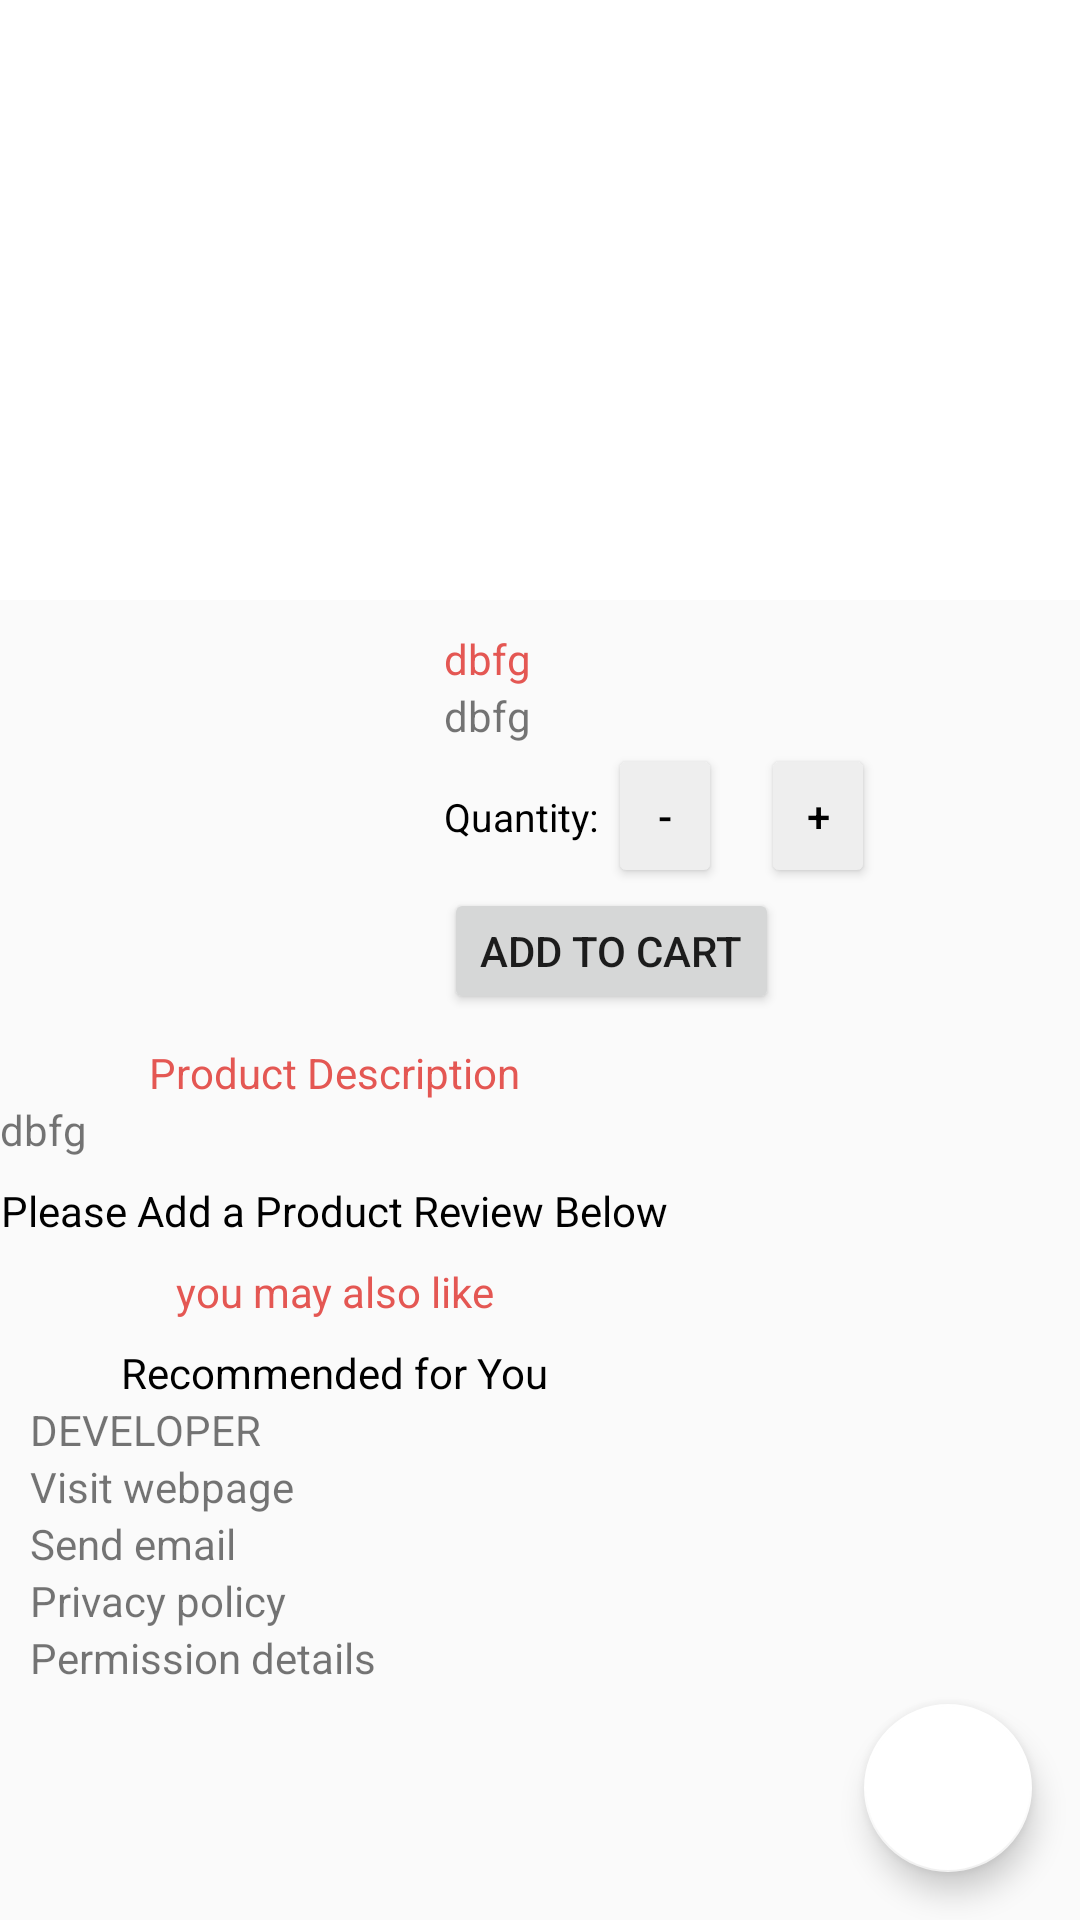

Here is an Android app screen rendered from its layout file. Give the layout XML and the strings, colors and styles it references.
<!-- AndroidManifest.xml: application theme Theme.AppCompat.Light.NoActionBar -->
<!-- res/layout/product_details.xml -->
<?xml version="1.0" encoding="utf-8"?>
<android.support.design.widget.CoordinatorLayout xmlns:android="http://schemas.android.com/apk/res/android"
    xmlns:app="http://schemas.android.com/apk/res-auto"
    xmlns:tools="http://schemas.android.com/tools"
    android:layout_width="match_parent"
    android:layout_height="match_parent"
    tools:context="com.example.abun.shoprite1.productDetails"
    android:id="@+id/gg">
    <android.support.design.widget.AppBarLayout
        android:layout_width="match_parent"
        android:layout_height="wrap_content"
        android:theme="@style/AppTheme"
        android:fitsSystemWindows="true"
        android:background="@android:color/white">
    <android.support.design.widget.CollapsingToolbarLayout
        android:layout_width="match_parent"
        android:layout_height="200dp"
        android:fitsSystemWindows="true"
        app:contentScrim="?attr/colorAccent"
        app:expandedTitleTextAppearance="@android:color/transparent"
        app:layout_scrollFlags="scroll|exitUntilCollapsed">


        <ImageView
            android:layout_width="match_parent"
            android:layout_height="200dp"
            android:background="@android:color/white"
            android:scaleType="centerCrop"
            app:layout_collapseMode="parallax"
            android:fitsSystemWindows="true"
            android:id="@+id/imageButton"
            />

    </android.support.design.widget.CollapsingToolbarLayout>
    </android.support.design.widget.AppBarLayout>

    <android.support.v4.widget.NestedScrollView
        android:layout_width="match_parent"
        android:layout_height="match_parent"
        android:clipToPadding="true"
        app:layout_behavior="@string/appbar_scrolling_view_behavior"
        >
        <LinearLayout
            android:layout_width="match_parent"
            android:layout_height="wrap_content"
            android:orientation="vertical"
            >
        <LinearLayout
            android:layout_width="match_parent"
            android:layout_height="match_parent"
            android:orientation="horizontal"
            android:padding="10dp">
            <ImageView
                android:layout_width="128dp"
                android:layout_height="128dp"
                android:scaleType="centerCrop"
                android:id="@+id/imageProduct"/>

            <LinearLayout
                android:layout_width="match_parent"
                android:layout_height="match_parent"
                android:orientation="vertical"

                android:paddingLeft="10dp">
                <TextView
                    android:id="@+id/productName"
                    android:textColor="@color/colorAccent1"
                    android:layout_width="wrap_content"
                    android:layout_height="wrap_content"
                    android:text="dbfg"/>
                <TextView
                    android:id="@+id/rating"
                    android:layout_width="wrap_content"
                    android:layout_height="wrap_content"
                    android:text="dbfg"/>
                <LinearLayout
                    android:layout_width="wrap_content"
                    android:layout_height="wrap_content"
                    android:orientation="horizontal"
                    >

                    <TextView
                        android:layout_width="wrap_content"
                        android:layout_height="wrap_content"
                        android:text="Quantity: "
                        android:textSize="13sp"
                        android:textColor="@android:color/black"/>

                    <Button
                        android:id="@+id/decrementQuantity"
                        android:layout_width="38dp"
                        android:layout_height="wrap_content"
                        android:textColor="@android:color/black"
                        android:backgroundTint="#eeeeee"
                        android:text="-"/>

                    <TextView
                        android:id="@+id/quantityProductPage"
                        android:layout_width="wrap_content"
                        android:layout_height="wrap_content"
                        android:layout_marginLeft="13dp"

                        android:textColor="@android:color/black"
                        android:textSize="16sp"
                        tools:text="0"/>

                    <Button
                        android:id="@+id/incrementQuantity"
                        android:layout_width="38dp"
                        android:layout_height="wrap_content"
                        android:textColor="@android:color/black"
                        android:backgroundTint="#eeeeee"
                        android:text="+"/>

                </LinearLayout>
                <Button
                    android:layout_width="wrap_content"
                    android:layout_height="wrap_content"
                    android:text="Add to Cart"
                    android:id="@+id/buy"/>
            </LinearLayout>


        </LinearLayout>

            <ScrollView
                android:layout_width="wrap_content"
                android:layout_height="wrap_content">
            <LinearLayout
                android:layout_width="match_parent"
                android:layout_height="120dp"
                android:orientation="vertical">
                <TextView
                    android:id="@+id/prodDiscription"
                    android:layout_width="match_parent"
                    android:layout_height="wrap_content"
                    android:text="Product Description"
                    android:textColor="@color/colorAccent1"
                    android:textAlignment="center"/>
                <TextView
                    android:id="@+id/proNote"
                    android:layout_width="match_parent"
                    android:layout_height="wrap_content"
                    android:text="dbfg"
                    />

                <TextView
                    android:id="@+id/review101"
                    android:layout_width="match_parent"
                    android:textColor="@android:color/black"
                    android:layout_height="wrap_content"
                    android:text="Please Add a Product Review Below"
                    android:textAlignment="center"
                    android:layout_marginTop="8dp"/>

                <TextView
                    android:id="@+id/likes"
                    android:layout_width="match_parent"
                    android:layout_height="wrap_content"
                    android:textColor="@color/colorAccent1"
                    android:text="you may also like"
                    android:textAlignment="center"
                    android:layout_marginTop="8dp"/>
                <android.support.v7.widget.RecyclerView
                    android:id="@+id/productslikes"
                    android:layout_height="match_parent"
                    android:layout_width="match_parent"

                    />
                <TextView
                    android:id="@+id/recommend"
                    android:layout_width="match_parent"
                    android:layout_height="wrap_content"
                    android:text="Recommended for You"
                    android:textColor="@android:color/black"
                    android:textAlignment="center"
                    android:layout_marginTop="8dp"/>
                <android.support.v7.widget.RecyclerView
                    android:id="@+id/recommendation"
                    android:layout_height="match_parent"
                    android:layout_width="match_parent"
                    android:layout_below="@+id/moreText3"
                    />
                <LinearLayout
                    android:layout_width="match_parent"
                    android:layout_height="wrap_content"
                    android:orientation="vertical"
                    android:layout_marginBottom="20dp"
                    android:paddingLeft="10dp">
                    <TextView
                        android:id="@+id/DEVELOPER"
                        android:layout_width="match_parent"
                        android:layout_height="wrap_content"
                        android:text="DEVELOPER"
                        />
                    <TextView
                        android:id="@+id/visit"
                        android:layout_width="match_parent"
                        android:layout_height="wrap_content"
                        android:text="Visit webpage"
                        />
                    <TextView
                        android:id="@+id/mail"
                        android:layout_width="match_parent"
                        android:layout_height="wrap_content"
                        android:text="Send email"
                        />
                    <TextView
                        android:id="@+id/privacy"
                        android:layout_width="match_parent"
                        android:layout_height="wrap_content"
                        android:text="Privacy policy"
                        />
                    <TextView
                        android:id="@+id/permission"
                        android:layout_width="match_parent"
                        android:layout_height="wrap_content"
                        android:text="Permission details"
                        />
                </LinearLayout>
            </LinearLayout>

            </ScrollView>
        </LinearLayout>
    </android.support.v4.widget.NestedScrollView>
    <android.support.design.widget.FloatingActionButton
        android:id="@+id/cartProductPage"
        android:layout_width="wrap_content"
        android:layout_height="wrap_content"
        android:layout_gravity="end|bottom|right"
        android:layout_margin="16dp"
        android:clickable="true"
        app:backgroundTint="@android:color/background_light"
        app:srcCompat="@drawable/ic_shopping_cart_black_24dp"
        tools:layout_editor_absoluteX="0dp"
        tools:layout_editor_absoluteY="0dp" />
</android.support.design.widget.CoordinatorLayout>
<!-- resources referenced by this layout -->
<resources>
  <color name="colorAccent1">#e45753</color>
  <style name="AppTheme" parent="android:Theme.Material.Light.DarkActionBar">
          
      </style>
</resources>
